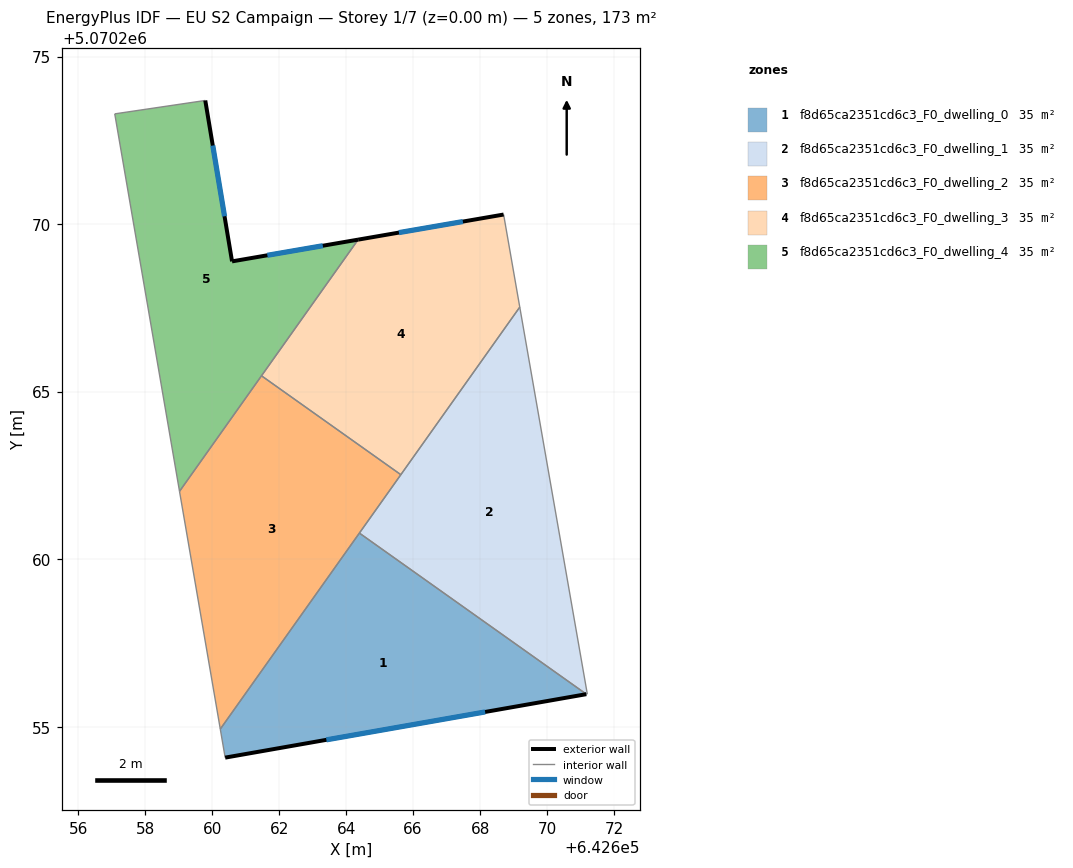
=== STOREY PLAN SPEC (per zone: floor XY polygon, exterior-wall plan segments, windows/doors) ===
zone 1: f8d65ca2351cd6c3_F0_dwelling_0  (34.5 m²)
  floor: (642671.17, 5070255.97) (642660.39, 5070254.08) (642660.24, 5070254.93) (642664.40, 5070260.78)
  exterior wall: (642660.39, 5070254.08) – (642671.17, 5070255.97)  [10.9 m]
    window: (642663.41, 5070254.61) – (642668.15, 5070255.44)  [6.3 m²]
  interior walls: 3
zone 2: f8d65ca2351cd6c3_F0_dwelling_1  (34.5 m²)
  floor: (642669.18, 5070267.52) (642671.20, 5070255.97) (642671.17, 5070255.97) (642664.40, 5070260.78)
  interior walls: 5
zone 3: f8d65ca2351cd6c3_F0_dwelling_2  (34.5 m²)
  floor: (642665.63, 5070262.52) (642660.24, 5070254.93) (642659.03, 5070262.02) (642661.47, 5070265.47)
  interior walls: 5
zone 4: f8d65ca2351cd6c3_F0_dwelling_3  (34.5 m²)
  floor: (642668.70, 5070270.29) (642669.18, 5070267.52) (642665.63, 5070262.52) (642661.47, 5070265.47) (642664.36, 5070269.54)
  exterior wall: (642668.70, 5070270.29) – (642664.36, 5070269.54)  [4.4 m]
    window: (642667.49, 5070270.08) – (642665.58, 5070269.75)  [2.6 m²]
  interior walls: 4
zone 5: f8d65ca2351cd6c3_F0_dwelling_4  (34.5 m²)
  floor: (642664.36, 5070269.54) (642659.03, 5070262.02) (642657.09, 5070273.29) (642659.80, 5070273.69) (642660.60, 5070268.89)
  exterior wall: (642660.60, 5070268.89) – (642659.80, 5070273.69)  [4.9 m]
    window: (642660.37, 5070270.23) – (642660.02, 5070272.35)  [2.8 m²]
  exterior wall: (642664.36, 5070269.54) – (642660.60, 5070268.89)  [3.8 m]
    window: (642663.31, 5070269.36) – (642661.65, 5070269.07)  [2.2 m²]
  interior walls: 4

=== DERIVED (storey summary) ===
Building: EU S2 Campaign
Storey: 1 of 7  (floor level z = 0.00 m)
Storey gross floor area: 172.6 m²
Zones on this storey: 5
  - f8d65ca2351cd6c3_F0_dwelling_0: floor 34.5 m²; exterior wall 10.9 m (32.8 m²); 1 window(s) 6.3 m²; WWR 19.3%
  - f8d65ca2351cd6c3_F0_dwelling_1: floor 34.5 m²
  - f8d65ca2351cd6c3_F0_dwelling_2: floor 34.5 m²
  - f8d65ca2351cd6c3_F0_dwelling_3: floor 34.5 m²; exterior wall 4.4 m (13.2 m²); 1 window(s) 2.6 m²; WWR 19.3%
  - f8d65ca2351cd6c3_F0_dwelling_4: floor 34.5 m²; exterior wall 8.7 m (26.1 m²); 2 window(s) 5.0 m²; WWR 19.3%
Zone adjacency (shared interzone walls):
  - f8d65ca2351cd6c3_F0_dwelling_0 ↔ f8d65ca2351cd6c3_F0_dwelling_1
  - f8d65ca2351cd6c3_F0_dwelling_0 ↔ f8d65ca2351cd6c3_F0_dwelling_2
  - f8d65ca2351cd6c3_F0_dwelling_1 ↔ f8d65ca2351cd6c3_F0_dwelling_2
  - f8d65ca2351cd6c3_F0_dwelling_1 ↔ f8d65ca2351cd6c3_F0_dwelling_3
  - f8d65ca2351cd6c3_F0_dwelling_2 ↔ f8d65ca2351cd6c3_F0_dwelling_3
  - f8d65ca2351cd6c3_F0_dwelling_2 ↔ f8d65ca2351cd6c3_F0_dwelling_4
  - f8d65ca2351cd6c3_F0_dwelling_3 ↔ f8d65ca2351cd6c3_F0_dwelling_4